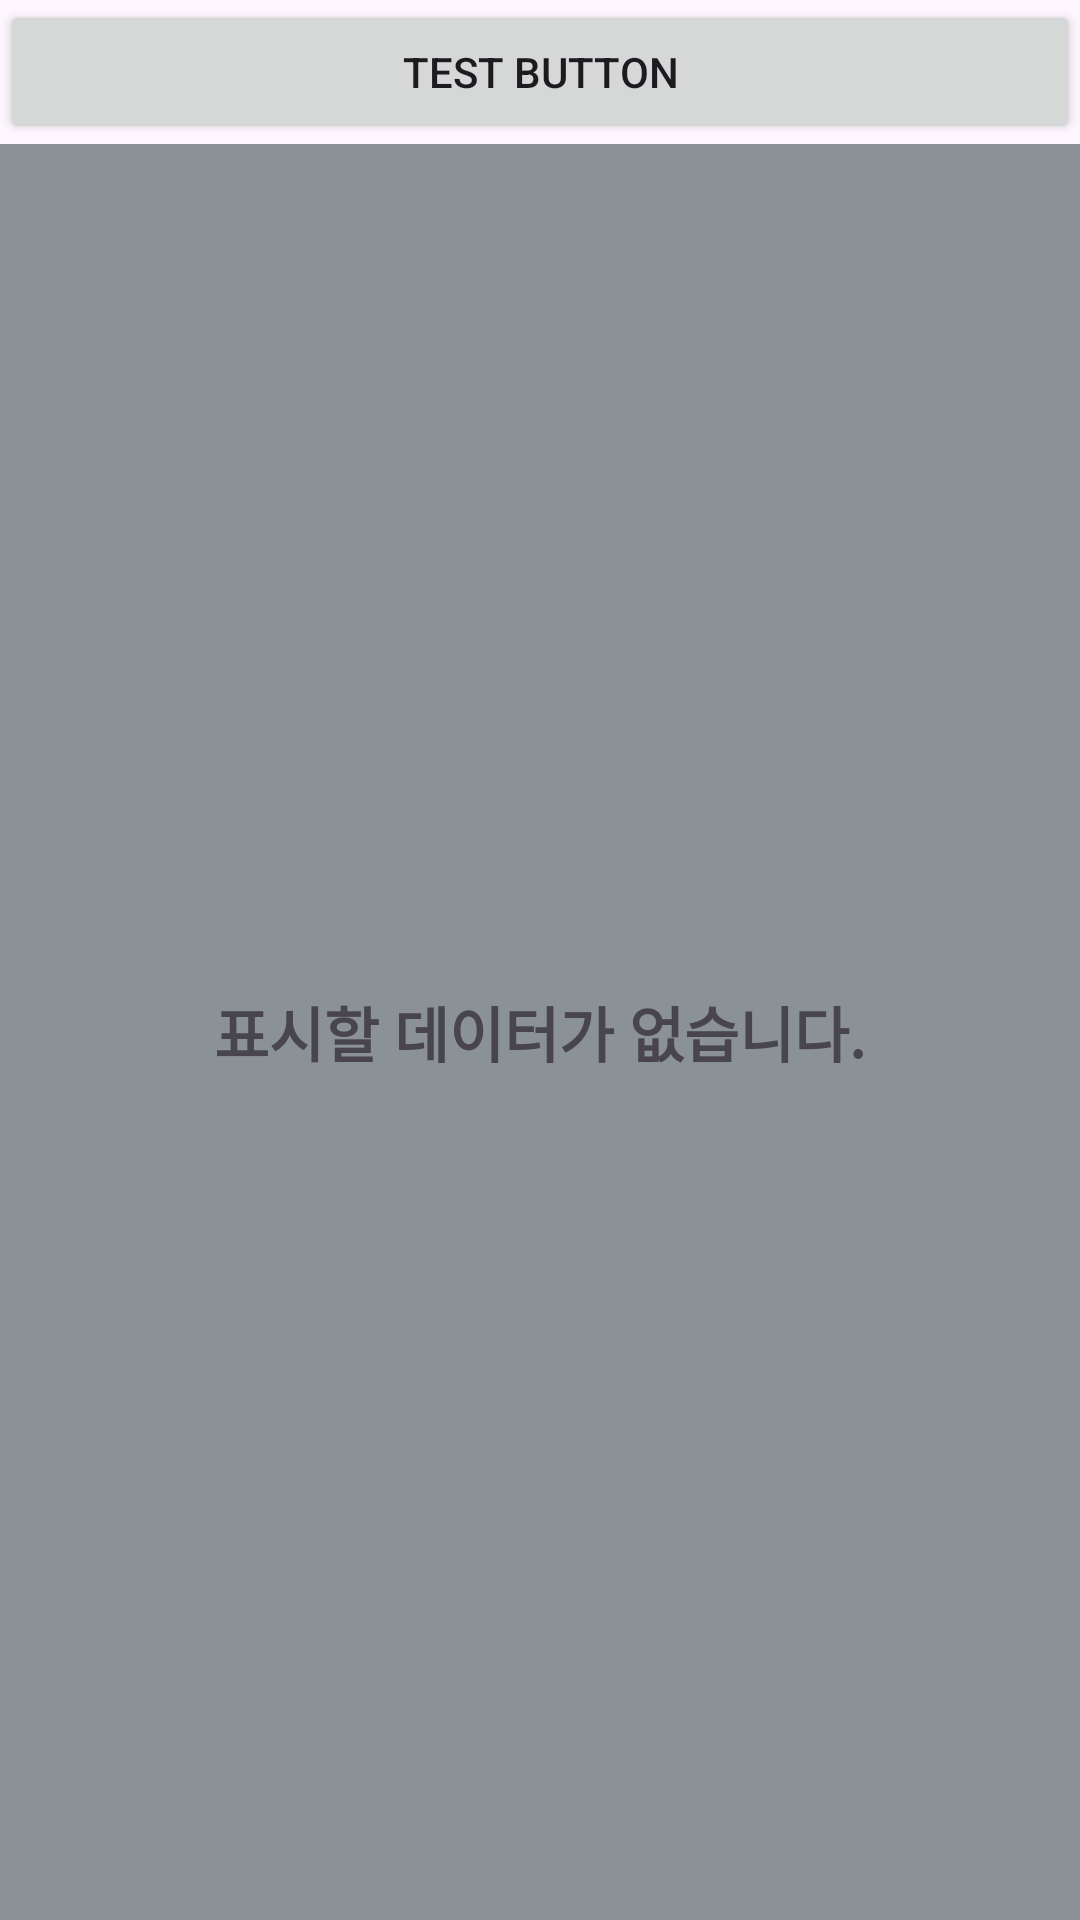

The Android layout XML behind this screen, and the referenced resources:
<!-- AndroidManifest.xml: application theme Theme.WidgetSample -->
<!-- res/layout/appwidget_provider_layout.xml -->
<?xml version="1.0" encoding="utf-8"?>
<LinearLayout xmlns:android="http://schemas.android.com/apk/res/android"
  android:layout_width="match_parent"
  android:layout_height="match_parent"
  android:orientation="vertical">

  <Button
    android:id="@+id/button"
    android:layout_width="match_parent"
    android:layout_height="wrap_content"
    android:text="Test Button"
    android:textAlignment="center" />

  <FrameLayout
    android:layout_width="match_parent"
    android:layout_height="0dp"
    android:layout_weight="1"
    android:background="#fff">

    <GridView
      android:id="@+id/grid_view"
      android:layout_width="match_parent"
      android:layout_height="match_parent"
      android:numColumns="4" />

    <TextView
      android:id="@+id/empty_view"
      android:layout_width="match_parent"
      android:layout_height="match_parent"
      android:gravity="center"
      android:text="표시할 데이터가 없습니다."
      android:textSize="20sp"
      android:textStyle="bold"
      android:background="@color/material_dynamic_neutral_variant60"/>
  </FrameLayout>

</LinearLayout>
<!-- resources referenced by this layout -->
<resources>
  <style name="Theme.WidgetSample" parent="Base.Theme.WidgetSample" />
  <style name="Base.Theme.WidgetSample" parent="Theme.Material3.DayNight.NoActionBar">
      
      
    </style>
</resources>
